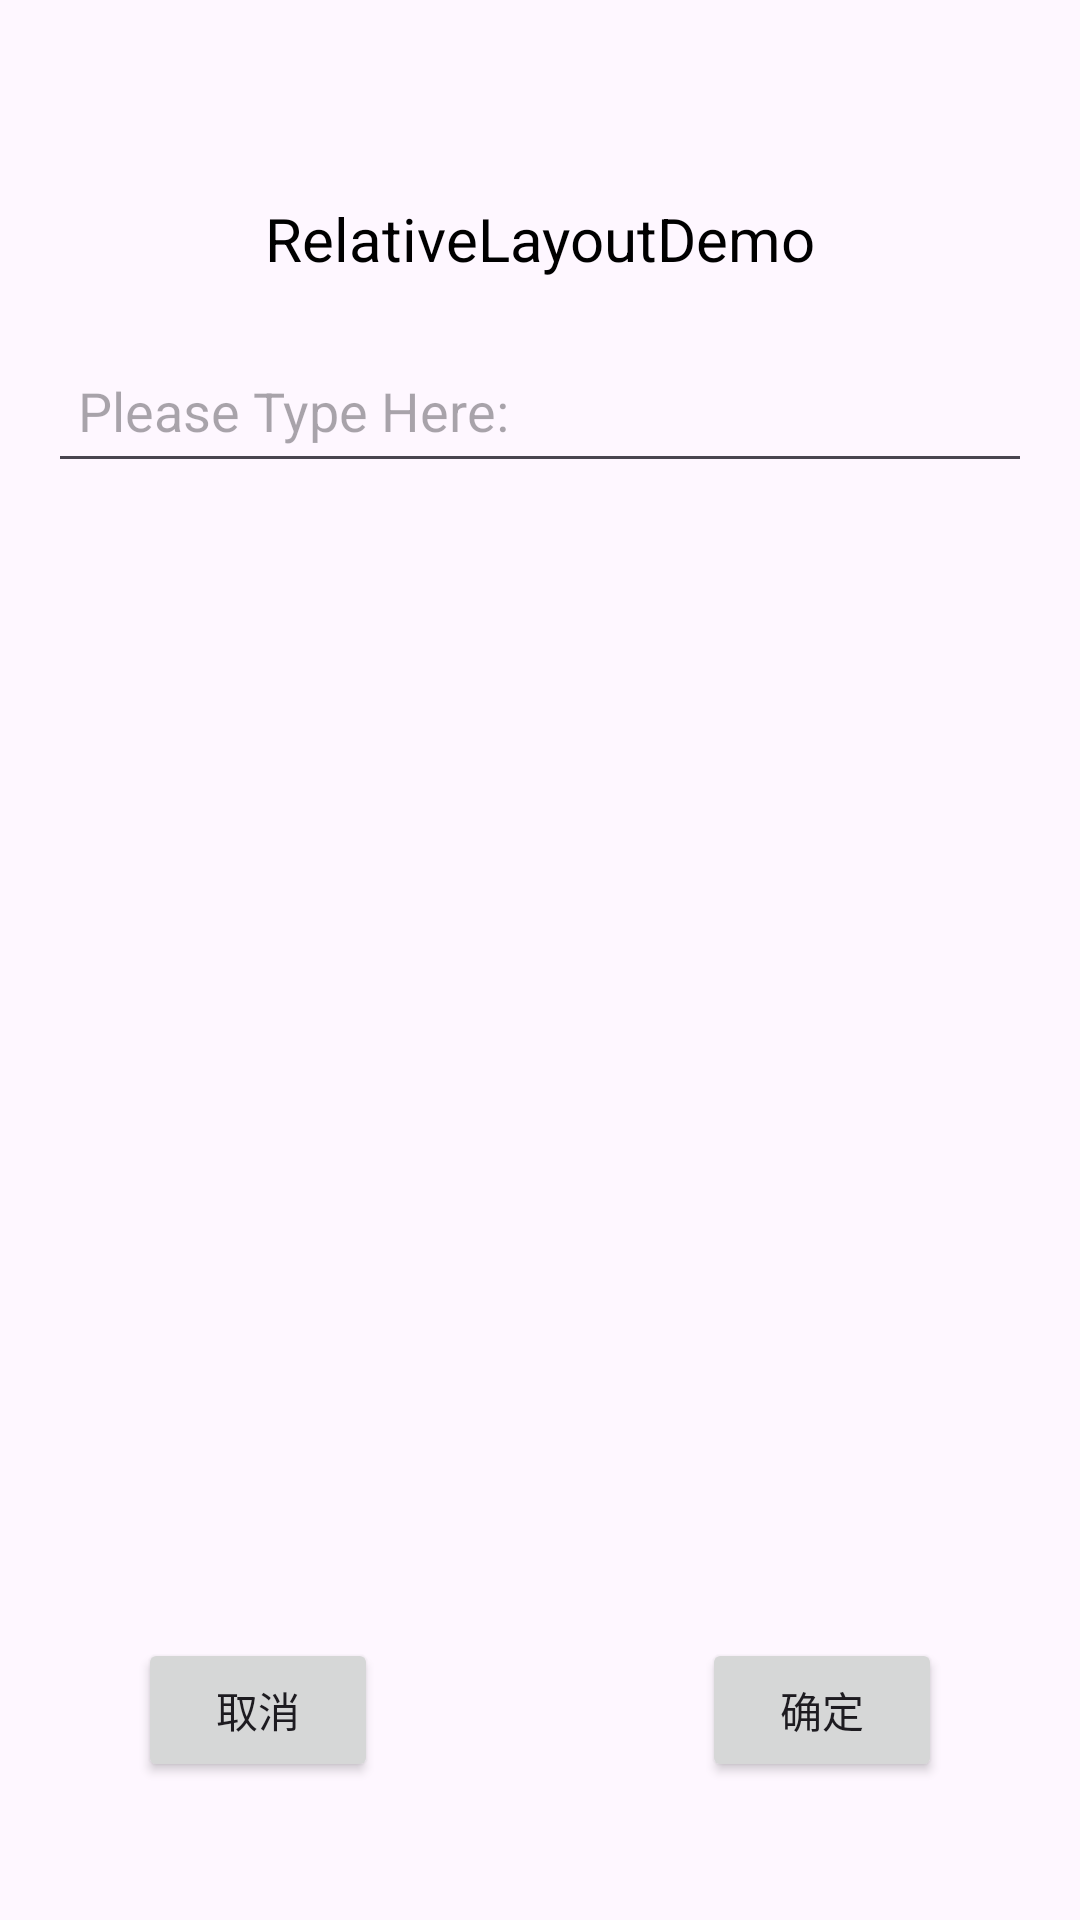

Write the Android layout XML for this screen, with the resource values it uses.
<!-- AndroidManifest.xml: application theme Theme.AndroidJavaApplication -->
<!-- res/layout/activity_relative.xml -->
<?xml version="1.0" encoding="utf-8"?>
<RelativeLayout xmlns:android="http://schemas.android.com/apk/res/android"
    xmlns:tools="http://schemas.android.com/tools"
    android:layout_width="match_parent"
    android:layout_height="match_parent"
    android:padding="16dp"
    tools:context=".RelativeActivity">

    <TextView
        android:id="@+id/tv_prompt"
        android:layout_width="wrap_content"
        android:layout_height="wrap_content"
        android:layout_alignParentTop="true"
        android:layout_centerHorizontal="true"
        android:layout_marginTop="50dp"
        android:text="@string/rel_prompt"
        android:textSize="20sp"
        android:textColor="#000000" />

    <EditText
        android:id="@+id/et_input"
        android:layout_width="match_parent"
        android:layout_height="48dp"
        android:minHeight="48dp"
        android:layout_below="@id/tv_prompt"
        android:layout_centerHorizontal="true"
        android:layout_marginTop="20dp"
        android:hint="@string/rel_hint"
        android:inputType="text"
        android:autofillHints="username"
        android:padding="10dp" />

    <Button
        android:id="@+id/btn_cancel"
        android:layout_width="wrap_content"
        android:layout_height="48dp"
        android:minWidth="80dp"
        android:layout_alignParentBottom="true"
        android:layout_alignParentStart="true"
        android:layout_marginBottom="30dp"
        android:layout_marginStart="30dp"
        android:text="@string/btn_cancel" />

    <Button
        android:id="@+id/btn_ok"
        android:layout_width="wrap_content"
        android:layout_height="48dp"
        android:minWidth="80dp"
        android:layout_alignParentBottom="true"
        android:layout_alignParentEnd="true"
        android:layout_marginBottom="30dp"
        android:layout_marginEnd="30dp"
        android:text="@string/btn_ok" />

</RelativeLayout>
<!-- resources referenced by this layout -->
<resources>
  <string name="btn_cancel">取消</string>
  <string name="btn_ok">确定</string>
  <string name="rel_hint">Please Type Here:</string>
  <string name="rel_prompt">RelativeLayoutDemo</string>
  <style name="Theme.AndroidJavaApplication" parent="Base.Theme.AndroidJavaApplication" />
  <style name="Base.Theme.AndroidJavaApplication" parent="Theme.Material3.DayNight.NoActionBar">
          
          
      </style>
</resources>
